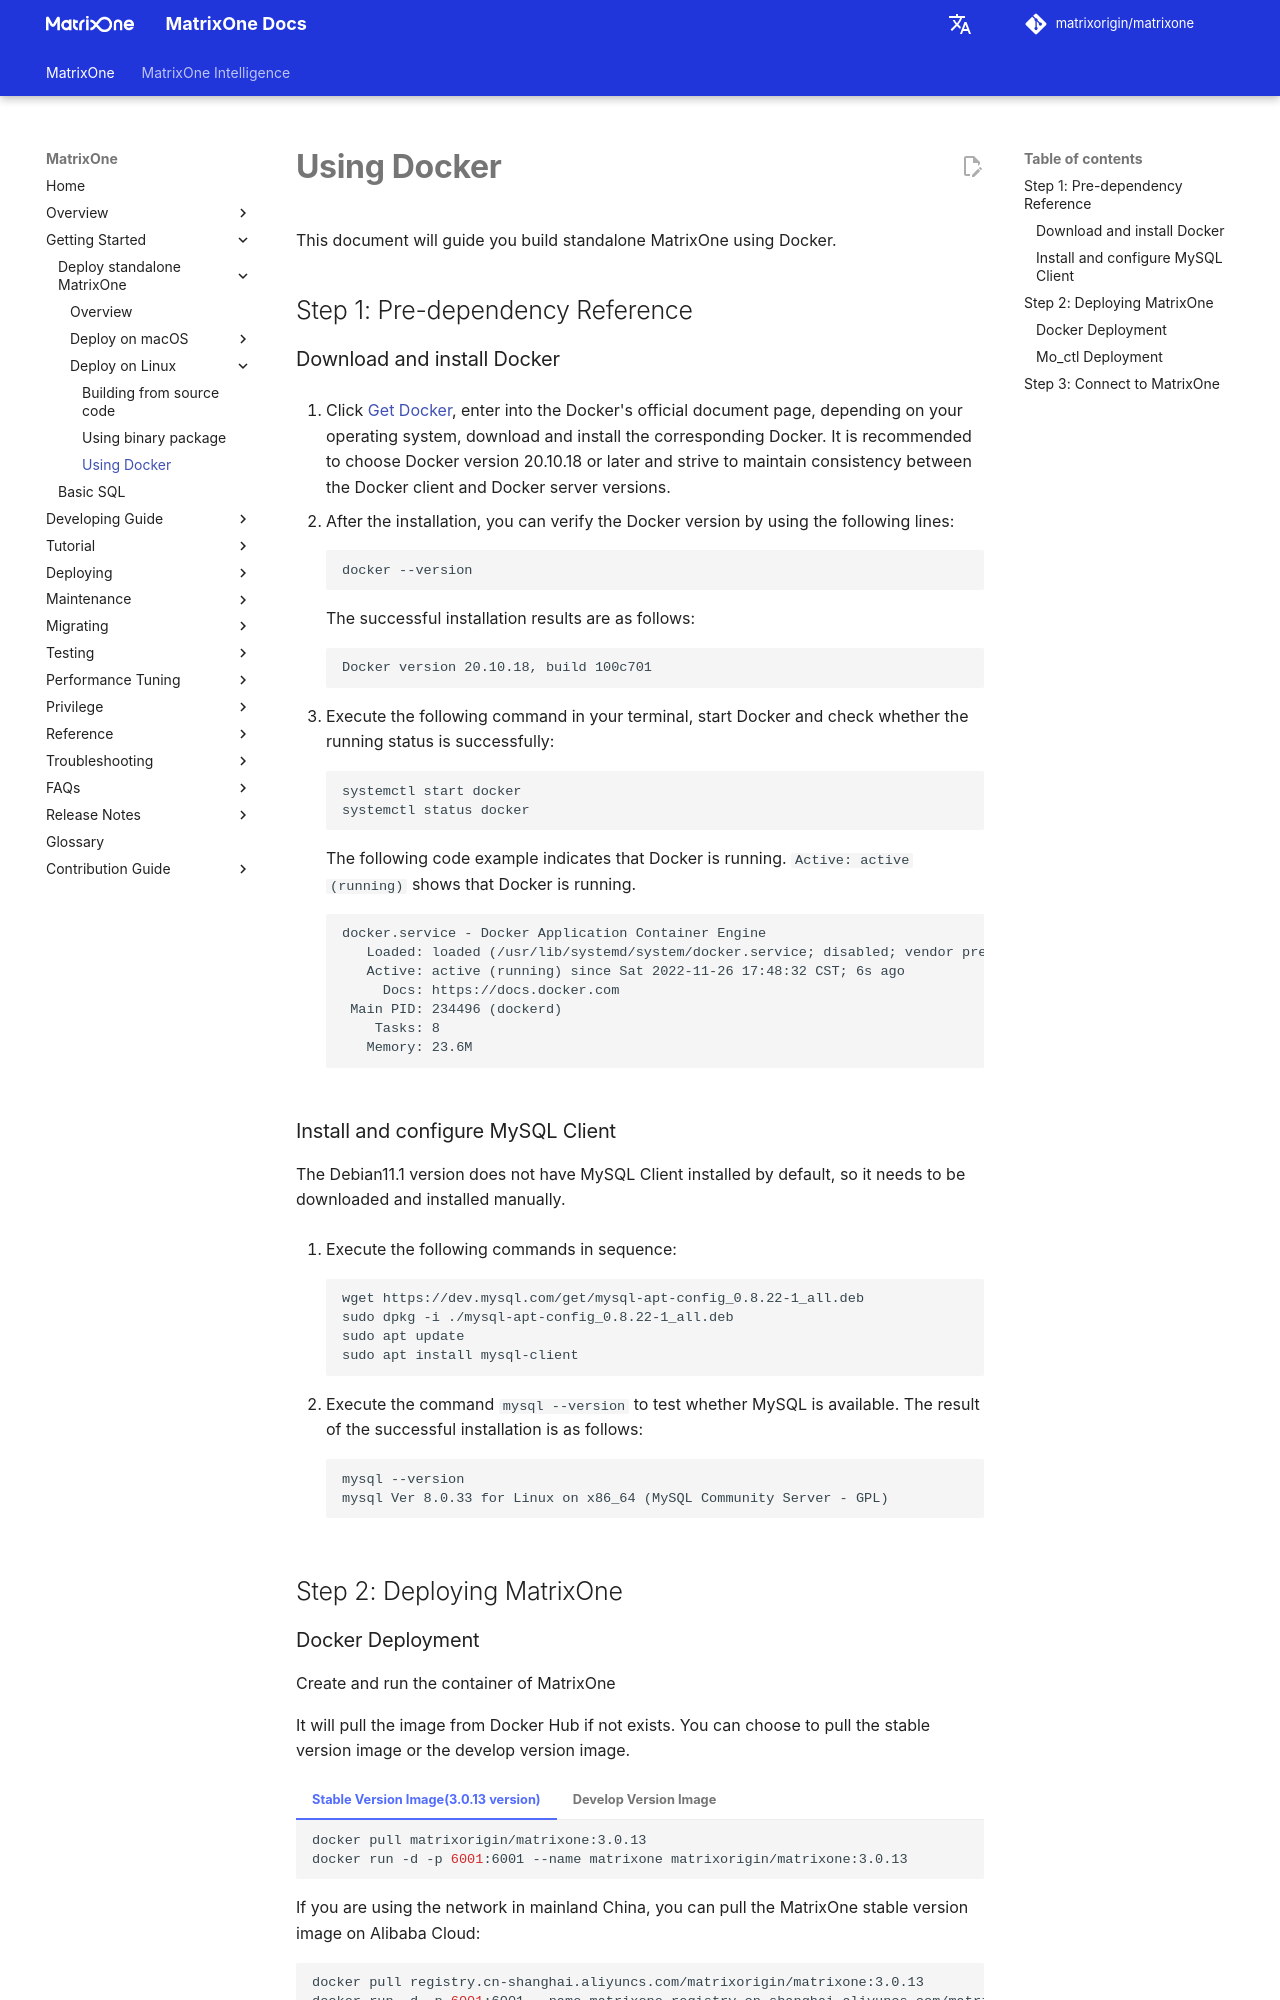

repository: matrixorigin/matrixorigin.io · page: v26.3.0.13/MatrixOne/Get-Started/install-on-linux/install-on-linux-method3/index.html · generator: mkdocs

# **Using Docker**

This document will guide you build standalone MatrixOne using Docker.

## Step 1: Pre-dependency Reference

### Download and install Docker

1. Click <a href="https://docs.docker.com/get-docker/" target="_blank">Get Docker</a>, enter into the Docker's official document page, depending on your operating system, download and install the corresponding Docker. It is recommended to choose Docker version 20.10.18 or later and strive to maintain consistency between the Docker client and Docker server versions.

2. After the installation, you can verify the Docker version by using the following lines:

    ```
    docker --version
    ```

    The successful installation results are as follows:

    ```
    Docker version 20.10.18, build 100c701
    ```

3. Execute the following command in your terminal, start Docker and check whether the running status is successfully:

    ```
    systemctl start docker
    systemctl status docker
    ```

    The following code example indicates that Docker is running. `Active: active (running)` shows that Docker is running.

    ```
    docker.service - Docker Application Container Engine
       Loaded: loaded (/usr/lib/systemd/system/docker.service; disabled; vendor preset: disabled)
       Active: active (running) since Sat 2022-11-26 17:48:32 CST; 6s ago
         Docs: https://docs.docker.com
     Main PID: 234496 (dockerd)
        Tasks: 8
       Memory: 23.6M
    ```

### Install and configure MySQL Client

The Debian11.1 version does not have MySQL Client installed by default, so it needs to be downloaded and installed manually.

1. Execute the following commands in sequence:

    ```
    wget https://dev.mysql.com/get/mysql-apt-config_0.8.22-1_all.deb
    sudo dpkg -i ./mysql-apt-config_0.8.22-1_all.deb
    sudo apt update
    sudo apt install mysql-client
    ```

2. Execute the command `mysql --version` to test whether MySQL is available. The result of the successful installation is as follows:

    ```
    mysql --version
    mysql Ver 8.0.33 for Linux on x86_64 (MySQL Community Server - GPL)
    ```

## Step 2: Deploying  MatrixOne
